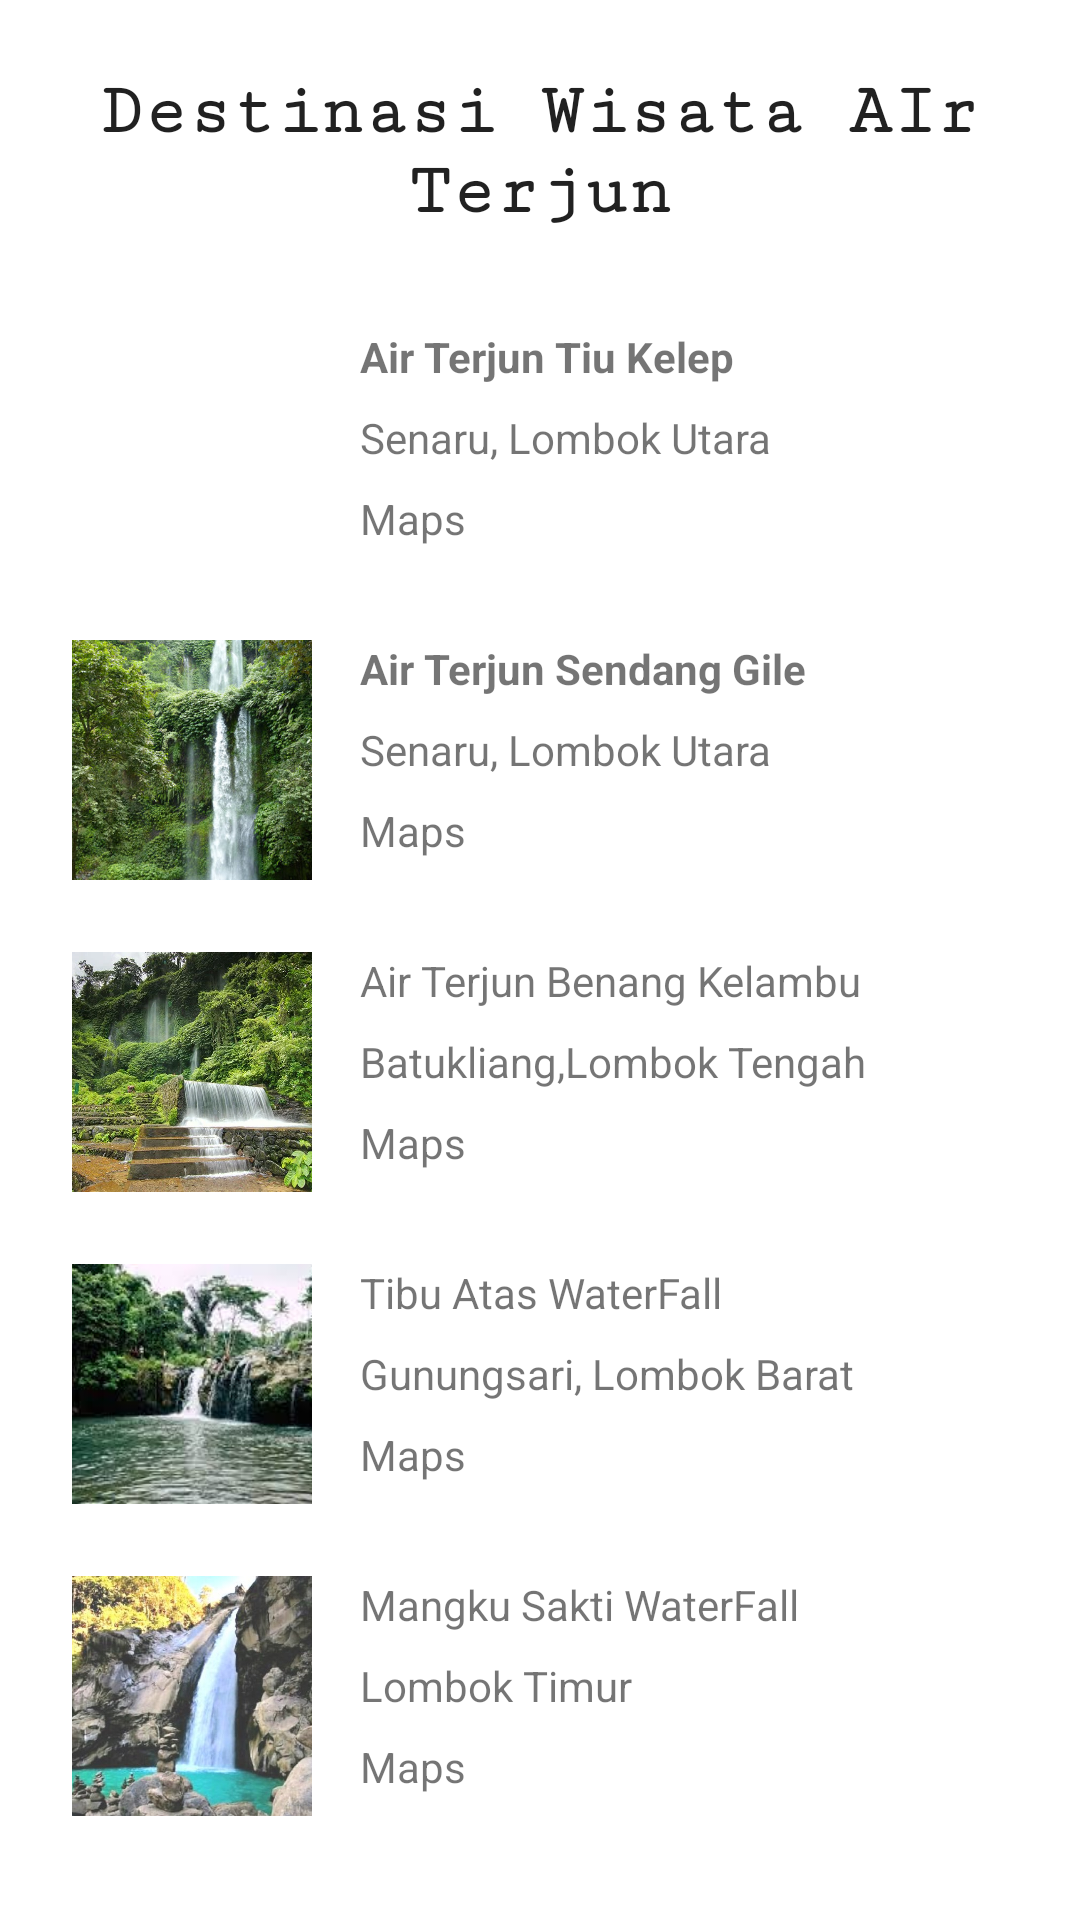

This screen was rendered from an Android layout file. Write that file and the resources it references.
<!-- AndroidManifest.xml: application theme Theme.LombokTravelling -->
<!-- res/layout/activity_waterfall.xml -->
<?xml version="1.0" encoding="utf-8"?>
<androidx.constraintlayout.widget.ConstraintLayout xmlns:android="http://schemas.android.com/apk/res/android"
    xmlns:app="http://schemas.android.com/apk/res-auto"
    xmlns:tools="http://schemas.android.com/tools"
    android:layout_width="match_parent"
    android:layout_height="match_parent"
    tools:context=".WaterfallActivity">

    <TextView
        android:id="@+id/textView10"
        android:layout_width="wrap_content"
        android:layout_height="wrap_content"
        android:layout_marginTop="24dp"
        android:fontFamily="serif-monospace"
        android:text="Destinasi Wisata AIr Terjun"
        android:textAlignment="center"
        android:textAppearance="@style/TextAppearance.AppCompat.Body1"
        android:textSize="24dp"
        android:textStyle="bold"
        app:layout_constraintEnd_toEndOf="parent"
        app:layout_constraintHorizontal_bias="0.5"
        app:layout_constraintStart_toStartOf="parent"
        app:layout_constraintTop_toTopOf="parent" />

    <ImageView
        android:id="@+id/iv_tiukelep"
        android:layout_width="80dp"
        android:layout_height="80dp"
        android:layout_marginStart="24dp"
        android:layout_marginTop="32dp"
        android:scaleType="centerCrop"
        app:layout_constraintStart_toStartOf="parent"
        app:layout_constraintTop_toBottomOf="@+id/textView10"
        app:srcCompat="@drawable/tiukelep"
        tools:ignore="MissingConstraints" />

    <ImageView
        android:id="@+id/iv_sdgile"
        android:layout_width="80dp"
        android:layout_height="80dp"
        android:layout_marginStart="24dp"
        android:layout_marginTop="24dp"
        android:scaleType="centerCrop"
        app:layout_constraintStart_toStartOf="parent"
        app:layout_constraintTop_toBottomOf="@+id/iv_tiukelep"
        app:srcCompat="@drawable/sendang"
        tools:ignore="MissingConstraints" />

    <ImageView
        android:id="@+id/iv_benangkelambu"
        android:layout_width="80dp"
        android:layout_height="80dp"
        android:layout_marginStart="24dp"
        android:layout_marginTop="24dp"
        android:scaleType="centerCrop"
        app:layout_constraintStart_toStartOf="parent"
        app:layout_constraintTop_toBottomOf="@+id/iv_sdgile"
        app:srcCompat="@drawable/kelambu"
        tools:ignore="MissingConstraints" />

    <ImageView
        android:id="@+id/iv_tibuatas"
        android:layout_width="80dp"
        android:layout_height="80dp"
        android:layout_marginStart="24dp"
        android:layout_marginTop="24dp"
        android:scaleType="centerCrop"
        app:layout_constraintStart_toStartOf="parent"
        app:layout_constraintTop_toBottomOf="@+id/iv_benangkelambu"
        app:srcCompat="@drawable/tibu"
        tools:ignore="MissingConstraints" />

    <ImageView
        android:id="@+id/iv_mangkusakti"
        android:layout_width="80dp"
        android:layout_height="80dp"
        android:layout_marginStart="24dp"
        android:layout_marginTop="24dp"
        android:scaleType="centerCrop"
        app:layout_constraintStart_toStartOf="parent"
        app:layout_constraintTop_toBottomOf="@+id/iv_tibuatas"
        app:srcCompat="@drawable/mangku"
        tools:ignore="MissingConstraints" />

    <TextView
        android:id="@+id/tv_tiukelep"
        android:layout_width="wrap_content"
        android:layout_height="wrap_content"
        android:layout_marginStart="16dp"
        android:layout_marginTop="32dp"
        android:text="Air Terjun Tiu Kelep"
        android:textStyle="bold"
        app:layout_constraintStart_toEndOf="@+id/iv_tiukelep"
        app:layout_constraintTop_toBottomOf="@+id/textView10"
        tools:ignore="MissingConstraints" />

    <TextView
        android:id="@+id/tv_tk"
        android:layout_width="wrap_content"
        android:layout_height="wrap_content"
        android:layout_marginStart="16dp"
        android:layout_marginTop="8dp"
        android:text="Senaru, Lombok Utara"
        app:layout_constraintStart_toEndOf="@+id/iv_tiukelep"
        app:layout_constraintTop_toBottomOf="@+id/tv_tiukelep"
        tools:ignore="MissingConstraints" />

    <TextView
        android:id="@+id/tv_jrktiukelep"
        android:layout_width="wrap_content"
        android:layout_height="wrap_content"
        android:layout_marginStart="16dp"
        android:layout_marginTop="8dp"
        android:text="Maps"
        app:layout_constraintStart_toEndOf="@+id/iv_tiukelep"
        app:layout_constraintTop_toBottomOf="@+id/tv_tk"
        tools:ignore="MissingConstraints" />

    <TextView
        android:id="@+id/tv_sdgile"
        android:layout_width="wrap_content"
        android:layout_height="wrap_content"
        android:layout_marginStart="16dp"
        android:layout_marginTop="24dp"
        android:text="Air Terjun Sendang Gile"
        android:textStyle="bold"
        app:layout_constraintStart_toEndOf="@+id/iv_sdgile"
        app:layout_constraintTop_toBottomOf="@+id/iv_tiukelep" />

    <TextView
        android:id="@+id/textView15"
        android:layout_width="wrap_content"
        android:layout_height="wrap_content"
        android:layout_marginStart="16dp"
        android:layout_marginTop="8dp"
        android:text="Senaru, Lombok Utara"
        app:layout_constraintStart_toEndOf="@+id/iv_sdgile"
        app:layout_constraintTop_toBottomOf="@+id/tv_sdgile" />

    <TextView
        android:id="@+id/tv_jrksdgile"
        android:layout_width="wrap_content"
        android:layout_height="wrap_content"
        android:layout_marginStart="16dp"
        android:layout_marginTop="8dp"
        android:text="Maps"
        app:layout_constraintStart_toEndOf="@+id/iv_sdgile"
        app:layout_constraintTop_toBottomOf="@+id/textView15" />

    <TextView
        android:id="@+id/tv_bngkelambu"
        android:layout_width="wrap_content"
        android:layout_height="wrap_content"
        android:layout_marginStart="16dp"
        android:layout_marginTop="24dp"
        android:text="Air Terjun Benang Kelambu"
        app:layout_constraintStart_toEndOf="@+id/iv_benangkelambu"
        app:layout_constraintTop_toBottomOf="@+id/iv_sdgile" />

    <TextView
        android:id="@+id/textView18"
        android:layout_width="wrap_content"
        android:layout_height="wrap_content"
        android:layout_marginStart="16dp"
        android:layout_marginTop="8dp"
        android:text="Batukliang,Lombok Tengah"
        app:layout_constraintStart_toEndOf="@+id/iv_benangkelambu"
        app:layout_constraintTop_toBottomOf="@+id/tv_bngkelambu" />

    <TextView
        android:id="@+id/tv_jrkbngklambu"
        android:layout_width="wrap_content"
        android:layout_height="wrap_content"
        android:layout_marginStart="16dp"
        android:layout_marginTop="8dp"
        android:text="Maps"
        app:layout_constraintStart_toEndOf="@+id/iv_benangkelambu"
        app:layout_constraintTop_toBottomOf="@+id/textView18" />

    <TextView
        android:id="@+id/tv_tibuatas"
        android:layout_width="wrap_content"
        android:layout_height="wrap_content"
        android:layout_marginStart="16dp"
        android:layout_marginTop="24dp"
        android:text="Tibu Atas WaterFall"
        app:layout_constraintStart_toEndOf="@+id/iv_tibuatas"
        app:layout_constraintTop_toBottomOf="@+id/iv_benangkelambu" />

    <TextView
        android:id="@+id/textView21"
        android:layout_width="wrap_content"
        android:layout_height="wrap_content"
        android:layout_marginStart="16dp"
        android:layout_marginTop="8dp"
        android:text="Gunungsari, Lombok Barat"
        app:layout_constraintStart_toEndOf="@+id/iv_tibuatas"
        app:layout_constraintTop_toBottomOf="@+id/tv_tibuatas" />

    <TextView
        android:id="@+id/tv_jrktibuatas"
        android:layout_width="wrap_content"
        android:layout_height="wrap_content"
        android:layout_marginStart="16dp"
        android:layout_marginTop="8dp"
        android:text="Maps"
        app:layout_constraintStart_toEndOf="@+id/iv_tibuatas"
        app:layout_constraintTop_toBottomOf="@+id/textView21" />

    <TextView
        android:id="@+id/tv_mangkusakti"
        android:layout_width="wrap_content"
        android:layout_height="wrap_content"
        android:layout_marginStart="16dp"
        android:layout_marginTop="24dp"
        android:text="Mangku Sakti WaterFall"
        app:layout_constraintStart_toEndOf="@+id/iv_mangkusakti"
        app:layout_constraintTop_toBottomOf="@+id/iv_tibuatas" />

    <TextView
        android:id="@+id/textView24"
        android:layout_width="wrap_content"
        android:layout_height="wrap_content"
        android:layout_marginStart="16dp"
        android:layout_marginTop="8dp"
        android:text="Lombok Timur"
        app:layout_constraintStart_toEndOf="@+id/iv_mangkusakti"
        app:layout_constraintTop_toBottomOf="@+id/tv_mangkusakti" />

    <TextView
        android:id="@+id/tv_jarakmangku"
        android:layout_width="wrap_content"
        android:layout_height="wrap_content"
        android:layout_marginStart="16dp"
        android:layout_marginTop="8dp"
        android:text="Maps"
        app:layout_constraintStart_toEndOf="@+id/iv_mangkusakti"
        app:layout_constraintTop_toBottomOf="@+id/textView24" />
</androidx.constraintlayout.widget.ConstraintLayout>
<!-- resources referenced by this layout -->
<resources>
  <!-- drawable kelambu: webp bitmap (drawable, 139162 bytes) -->
  <!-- drawable mangku: jpg bitmap (drawable, 84514 bytes) -->
  <!-- drawable sendang: jpg bitmap (drawable, 81909 bytes) -->
  <!-- drawable tibu: jpg bitmap (drawable, 13272 bytes) -->
  <style name="Theme.LombokTravelling" parent="Theme.MaterialComponents.DayNight.DarkActionBar">
          
          <item name="colorPrimary">@color/purple_500</item>
          <item name="colorPrimaryVariant">@color/purple_700</item>
          <item name="colorOnPrimary">@color/white</item>
          
          <item name="colorSecondary">@color/teal_200</item>
          <item name="colorSecondaryVariant">@color/teal_700</item>
          <item name="colorOnSecondary">@color/black</item>
          
          <item name="android:statusBarColor" tools:targetApi="l">?attr/colorPrimaryVariant</item>
          
      </style>
  <!-- not gathered from this repository: default colours our renderer supplied (Android Studio template values) -->
  <color name="purple_500">#FF6200EE</color>
  <color name="purple_700">#FF3700B3</color>
  <color name="teal_200">#FF03DAC5</color>
  <color name="teal_700">#FF018786</color>
  <color name="black">#FF000000</color>
  <color name="white">#FFFFFFFF</color>
</resources>
